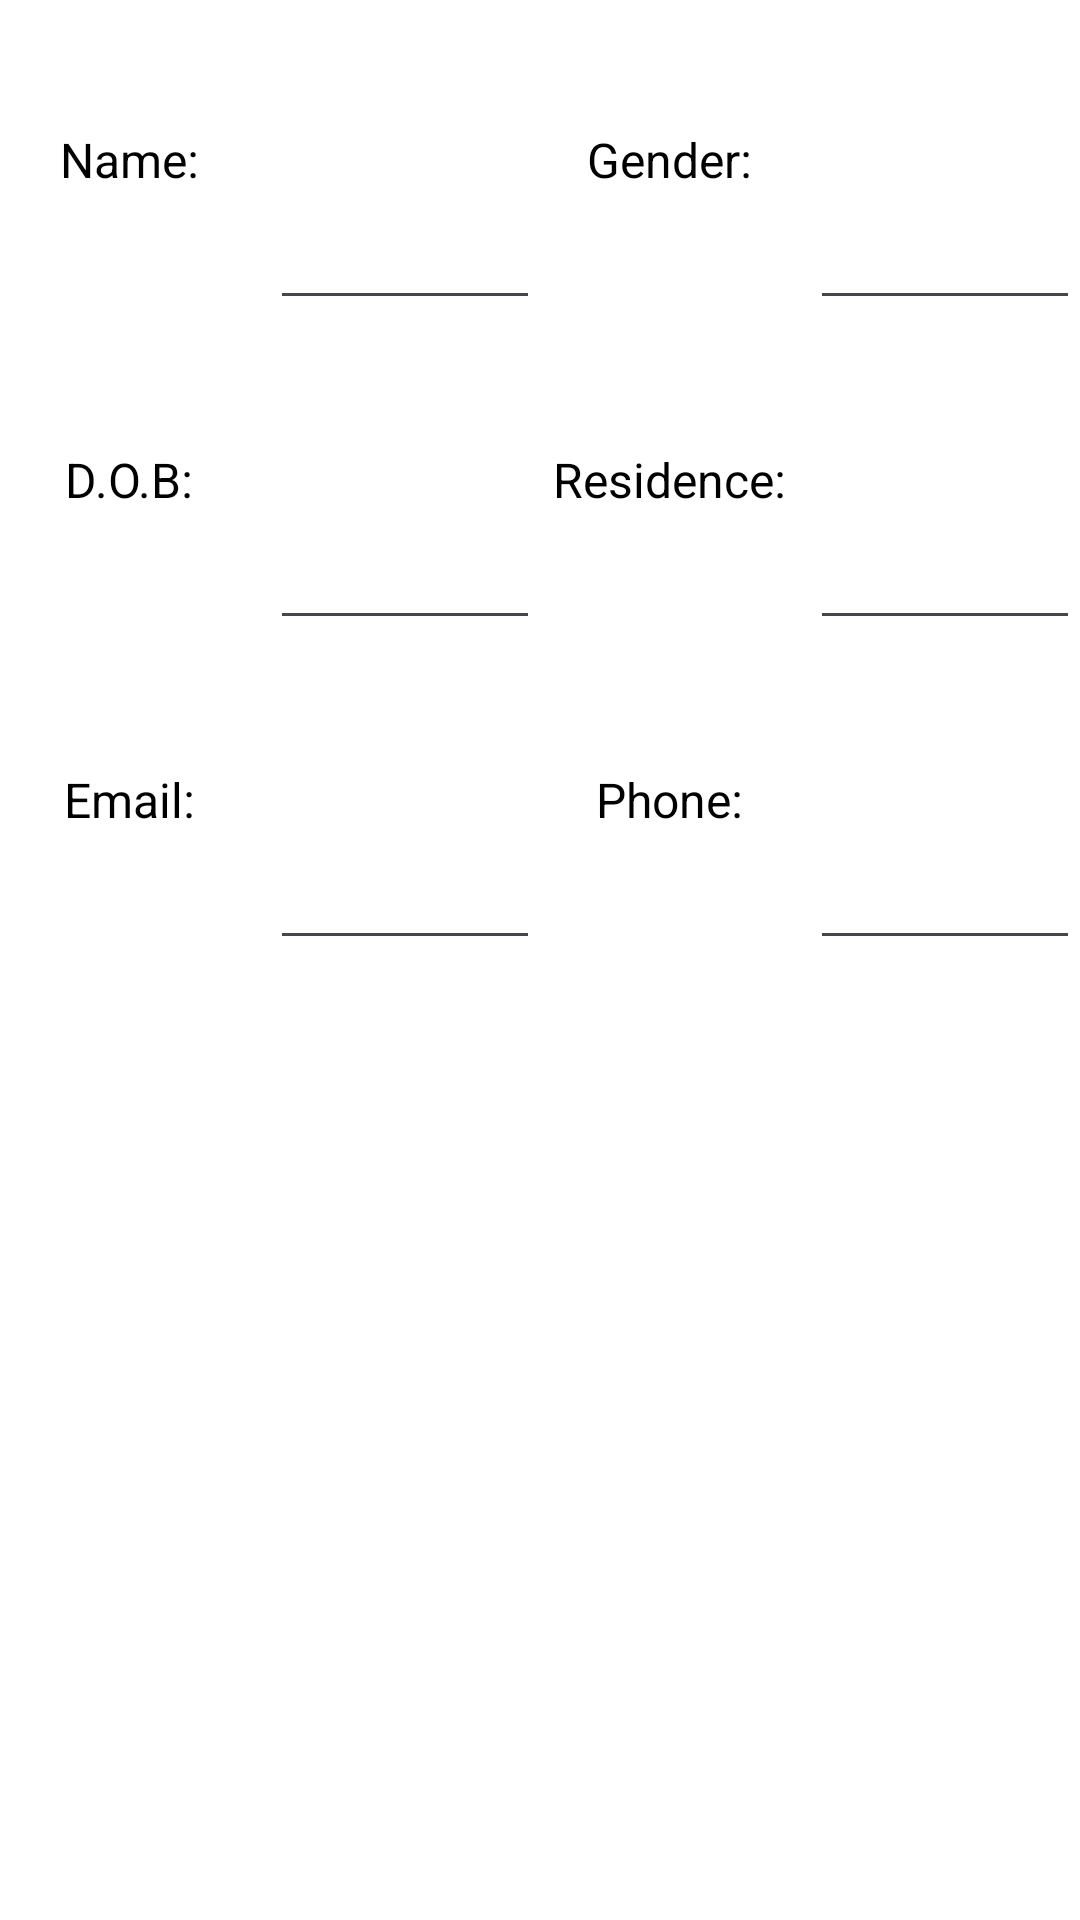

Reconstruct the res/layout file that produces this screen, plus the resources it refers to.
<!-- AndroidManifest.xml: application theme Theme.GBV -->
<!-- res/layout/signup.xml -->
<?xml version="1.0" encoding="utf-8"?>
<LinearLayout xmlns:android="http://schemas.android.com/apk/res/android"
    android:layout_width="match_parent"
    android:layout_height="match_parent"
    android:orientation="vertical"
    android:background="@color/white"
    >

    <LinearLayout
        android:layout_width="match_parent"
        android:layout_height="0dp"
        android:layout_weight="1"
        android:orientation="horizontal"
        >

        <LinearLayout
            android:layout_width="0dp"
            android:layout_height="match_parent"
            android:layout_weight="1"
            android:orientation="horizontal"
            >
            <TextView
                android:layout_width="0dp"
                android:layout_height="match_parent"
                android:layout_weight="1"
                android:gravity="center"
                android:text="Name: "
                android:textSize="16sp"
                android:textColor="@color/black"
                />

            <EditText
                android:layout_width="0dp"
                android:layout_height="match_parent"
                android:layout_weight="1"
                android:inputType="text"
                android:gravity="center"
                android:textColor="@color/blue"
                />

        </LinearLayout>

        <LinearLayout
            android:layout_width="0dp"
            android:layout_height="match_parent"
            android:layout_weight="1"
            android:orientation="horizontal"
            >
            <TextView
                android:layout_width="0dp"
                android:layout_height="match_parent"
                android:layout_weight="1"
                android:text="Gender: "
                android:gravity="center"
                android:textSize="16sp"
                android:textColor="@color/black"
                />

            <EditText
                android:layout_width="0dp"
                android:layout_height="match_parent"
                android:layout_weight="1"
                android:inputType="text"
                android:textColor="@color/blue"
                android:gravity="center"
                />

        </LinearLayout>


    </LinearLayout>

    <LinearLayout
        android:layout_width="match_parent"
        android:layout_height="0dp"
        android:layout_weight="1"
        android:orientation="horizontal"
        >

        <LinearLayout
            android:layout_width="0dp"
            android:layout_height="match_parent"
            android:layout_weight="1"
            android:orientation="horizontal"
            >
            <TextView
                android:layout_width="0dp"
                android:layout_height="match_parent"
                android:layout_weight="1"
                android:text="D.O.B: "
                android:textSize="16sp"
                android:gravity="center"
                android:textColor="@color/black"
                />

            <EditText
                android:layout_width="0dp"
                android:layout_height="match_parent"
                android:layout_weight="1"
                android:inputType="date"
                android:gravity="center"
                android:textColor="@color/blue"
                />

        </LinearLayout>

        <LinearLayout
            android:layout_width="0dp"
            android:layout_height="match_parent"
            android:layout_weight="1"
            android:orientation="horizontal"
            >
            <TextView
                android:layout_width="0dp"
                android:layout_height="match_parent"
                android:layout_weight="1"
                android:text="Residence: "
                android:gravity="center"
                android:textSize="16sp"
                android:textColor="@color/black"
                />

            <EditText
                android:layout_width="0dp"
                android:layout_height="match_parent"
                android:layout_weight="1"
                android:inputType="text"
                android:gravity="center"
                android:textColor="@color/blue"
                />

        </LinearLayout>


    </LinearLayout>

    <LinearLayout
        android:layout_width="match_parent"
        android:layout_height="0dp"
        android:layout_weight="1"
        android:orientation="horizontal"
        >

        <LinearLayout
            android:layout_width="0dp"
            android:layout_height="match_parent"
            android:layout_weight="1"
            android:orientation="horizontal"
            >
            <TextView
                android:layout_width="0dp"
                android:layout_height="match_parent"
                android:layout_weight="1"
                android:gravity="center"
                android:text="Email: "
                android:textSize="16sp"
                android:textColor="@color/black"
                />

            <EditText
                android:gravity="center"
                android:textColor="@color/blue"
                android:layout_width="0dp"
                android:layout_height="match_parent"
                android:layout_weight="1"
                android:inputType="textEmailAddress"
                />

        </LinearLayout>
        <LinearLayout
            android:layout_width="0dp"
            android:layout_height="match_parent"
            android:layout_weight="1"
            android:orientation="horizontal"
            >
            <TextView
                android:layout_width="0dp"
                android:layout_height="match_parent"
                android:layout_weight="1"
                android:gravity="center"
                android:text="Phone: "
                android:textSize="16sp"
                android:textColor="@color/black"
                />

            <EditText
                android:gravity="center"
                android:textColor="@color/blue"
                android:layout_width="0dp"
                android:layout_height="match_parent"
                android:layout_weight="1"
                android:inputType="phone"
                />

        </LinearLayout>

    </LinearLayout>

    <TextView
        android:layout_width="match_parent"
        android:layout_height="0dp"
        android:layout_weight="3"
        />


</LinearLayout>
<!-- resources referenced by this layout -->
<resources>
  <color name="black">#FF000000</color>
  <color name="blue">#0000FF</color>
  <color name="white">#FFFFFFFF</color>
  <style name="Theme.GBV" parent="Base.Theme.GBV" />
  <style name="Base.Theme.GBV" parent="Theme.Material3.DayNight.NoActionBar">
          
          
      </style>
</resources>
